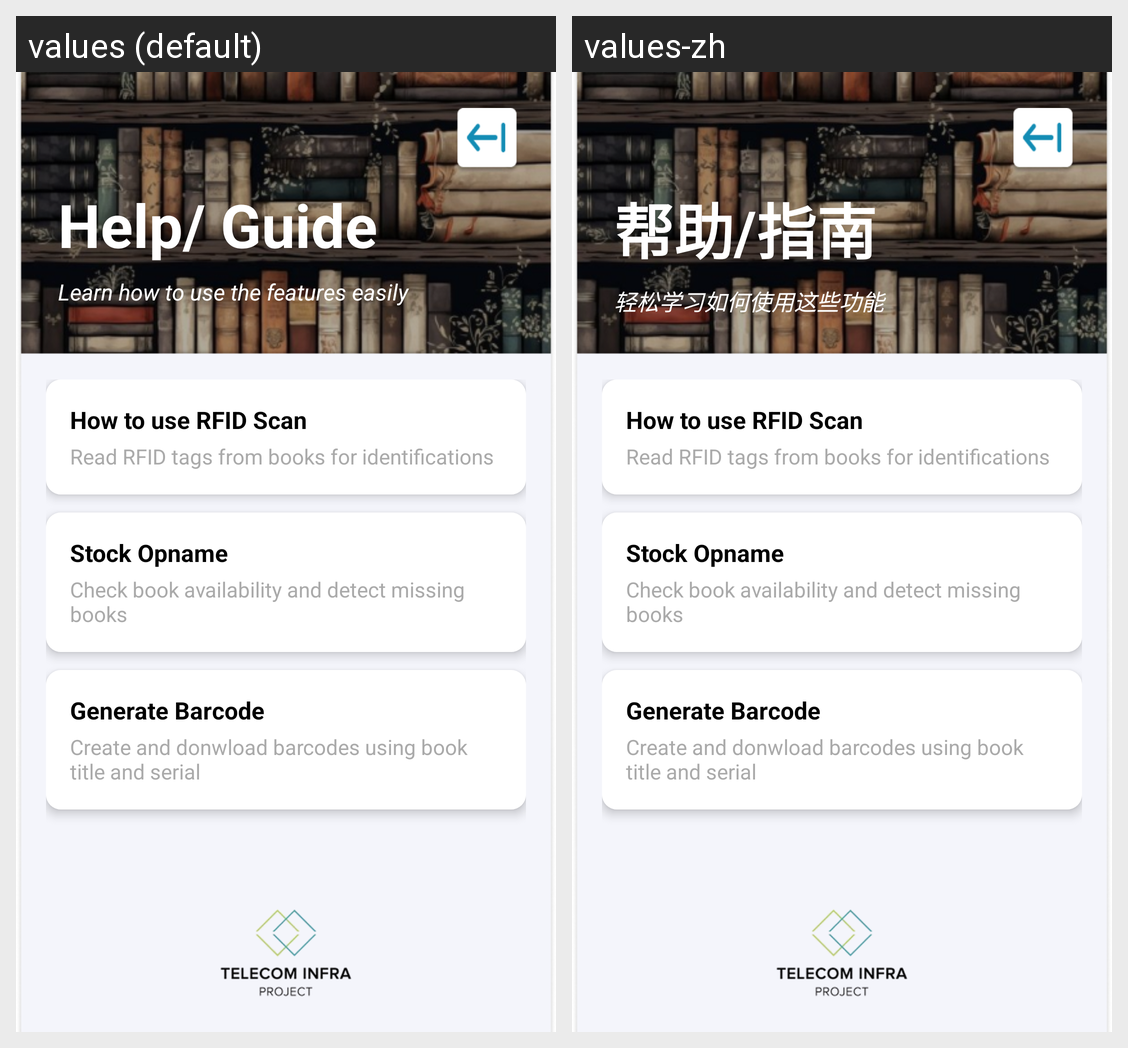

Strings drawn on this Android screen and how each of the app's shown locales translates them:
Android screen res/layout/activity_help_guide.xml rendered under 2 locales, left to right: values (default), values-zh. Device: Nexus 5 (rendered at 1080×1920; each locale shown at half size, 540×960, under a caption strip naming it); theme AppTheme.
Strings drawn on this screen, with the default value and each locale's value (text and hints the layout hard-codes, and strings that could not be matched under every locale, appear in the picture but are not listed):

help_guide
  values: Help/ Guide
  values-zh: 帮助/指南

slogan_help_guide
  values: Learn how to use the features easily
  values-zh: 轻松学习如何使用这些功能
